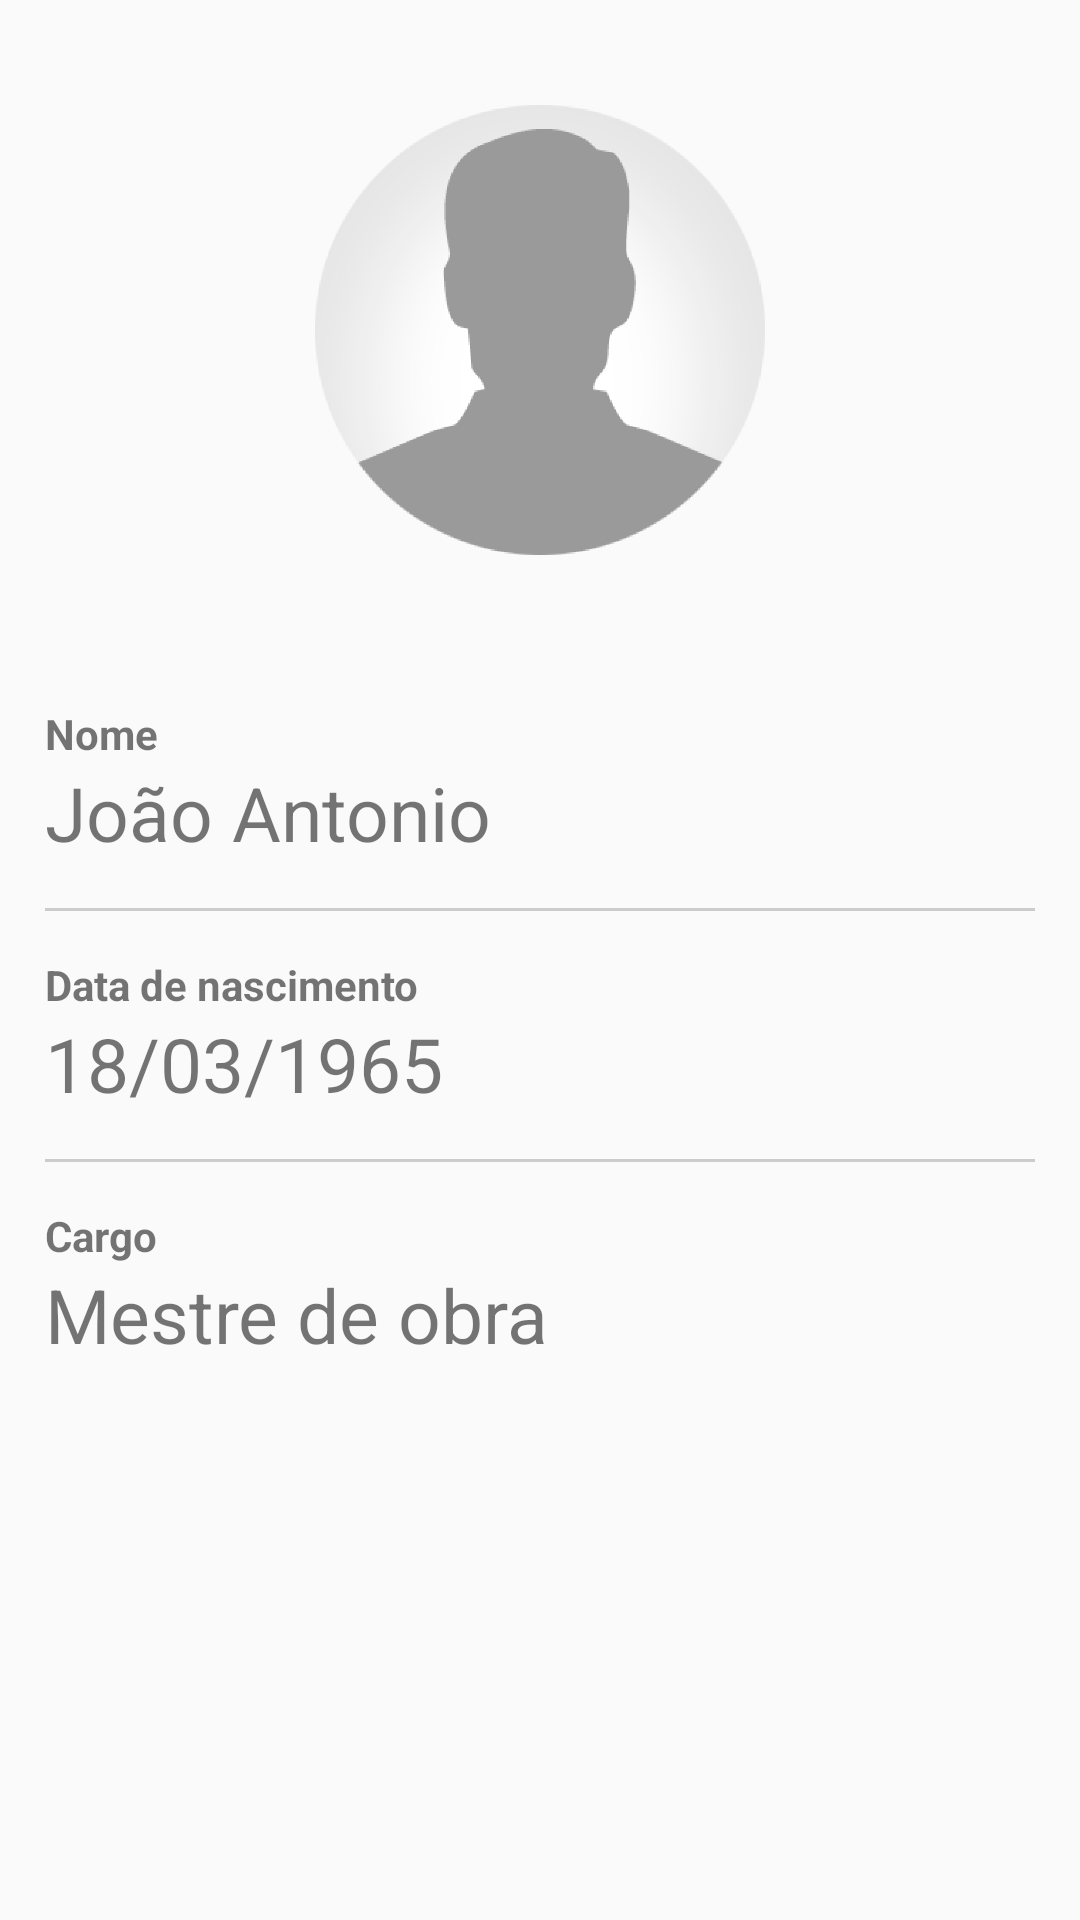

Here is an Android app screen rendered from its layout file. Give the layout XML and the strings, colors and styles it references.
<!-- AndroidManifest.xml: application theme AppTheme -->
<!-- res/layout/fragment_minha_conta.xml -->
<LinearLayout
    xmlns:android="http://schemas.android.com/apk/res/android"
    android:layout_width="match_parent"
    android:layout_height="match_parent"
    android:orientation="vertical"
    android:gravity="center_horizontal"
    >

    <LinearLayout
        android:layout_width="match_parent"
        android:layout_height="wrap_content"
        android:padding="35dp"
        android:gravity="center"
        >

        <ImageView
            android:layout_width="wrap_content"
            android:layout_height="150dp"
            android:src="@mipmap/ic_not_logged"
            />

    </LinearLayout>


    <LinearLayout
        android:layout_width="match_parent"
        android:layout_height="wrap_content"
        android:padding="15dp"
        android:orientation="vertical">

        <TextView
            android:layout_width="match_parent"
            android:layout_height="wrap_content"
            android:text="@string/str_nome_user"
            android:textStyle="bold"
            />

        <TextView
            android:layout_width="match_parent"
            android:layout_height="wrap_content"
            android:text="João Antonio"
            android:textSize="25sp"
            />

        <View
            android:layout_width="match_parent"
            android:layout_height="1dp"
            android:background="#ccc"
            android:layout_marginTop="15dp"
            android:layout_marginBottom="15dp"
            />

        <TextView
            android:layout_width="match_parent"
            android:layout_height="wrap_content"
            android:text="@string/str_data_de_nascimento_str"
            android:textStyle="bold"
            />

        <TextView
            android:layout_width="match_parent"
            android:layout_height="wrap_content"
            android:text="18/03/1965"
            android:textSize="25sp"
            />

        <View
            android:layout_width="match_parent"
            android:layout_height="1dp"
            android:background="#ccc"
            android:layout_marginTop="15dp"
            android:layout_marginBottom="15dp"
            />

        <TextView
            android:layout_width="match_parent"
            android:layout_height="wrap_content"
            android:text="@string/str_cargo_user"
            android:textStyle="bold"
            />

        <TextView
            android:layout_width="match_parent"
            android:layout_height="wrap_content"
            android:text="Mestre de obra"
            android:layout_marginBottom="15dp"
            android:textSize="25sp"
            />

    </LinearLayout>

</LinearLayout>
<!-- resources referenced by this layout -->
<resources>
  <!-- mipmap ic_not_logged: png bitmap (mipmap-hdpi, 16819 bytes) -->
  <string name="str_cargo_user">Cargo</string>
  <string name="str_data_de_nascimento_str">Data de nascimento</string>
  <string name="str_nome_user">Nome</string>
  <style name="AppTheme" parent="Theme.AppCompat.Light.NoActionBar">
          
          <item name="colorPrimary">@color/colorPrimary</item>
          <item name="colorPrimaryDark">@color/colorPrimaryDark</item>
          <item name="colorAccent">@color/colorAccent</item>
      </style>
  <color name="colorPrimary">#FFFFFF</color>
  <color name="colorPrimaryDark">#6D4C41</color>
  <color name="colorAccent">#898989</color>
</resources>
